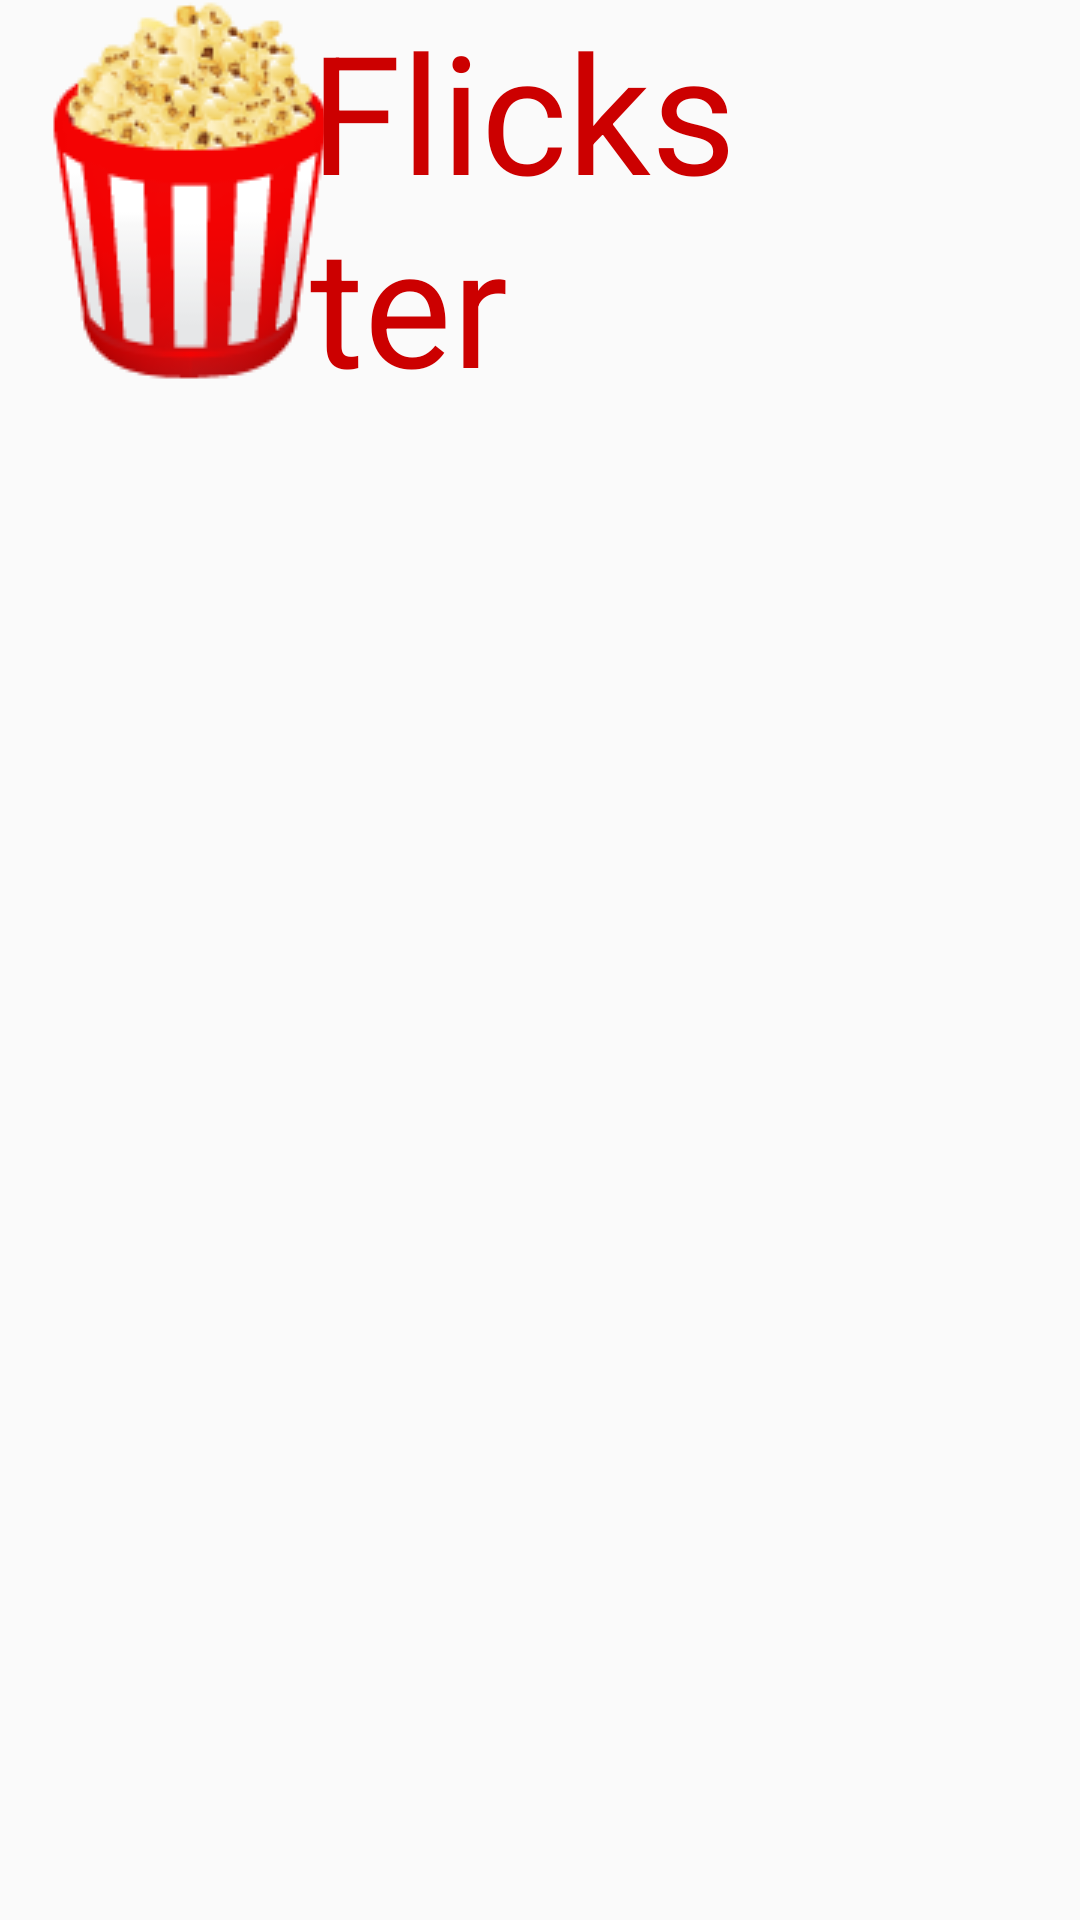

Android layout source for this screen:
<!-- AndroidManifest.xml: application theme AppTheme -->
<!-- res/layout/action_bar.xml -->
<?xml version="1.0" encoding="utf-8"?>
<RelativeLayout xmlns:android="http://schemas.android.com/apk/res/android"
    android:layout_width="match_parent"
    android:layout_height="match_parent"
    android:layout_centerHorizontal="true"
    android:weightSum="1">
    <ImageView
        android:layout_width="wrap_content"
        android:layout_height="wrap_content"
        android:src="@drawable/app_icon"
        android:id="@+id/ivAppIcon"
        android:layout_alignParentTop="true"
        android:layout_alignParentLeft="true"
        android:layout_alignParentStart="true" />

    <TextView
        android:id="@+id/tvAppTitle"
        android:layout_width="153dp"
        android:layout_height="wrap_content"
        android:textColor="@android:color/holo_red_dark"
        android:text="@string/app_name"
        android:textSize="55sp"
        android:layout_alignParentTop="true"
        android:layout_centerHorizontal="true" />



</RelativeLayout>
<!-- resources referenced by this layout -->
<resources>
  <!-- drawable app_icon: png bitmap (drawable, 14615 bytes) -->
  <string name="app_name">Flickster</string>
  <style name="AppTheme" parent="Theme.AppCompat.Light.DarkActionBar">
          
          <item name="colorPrimary">@android:color/black</item>
          <item name="colorPrimaryDark">@android:color/black</item>
          <item name="colorAccent">@color/colorAccent</item>
          <item name="android:textColorPrimary">@android:color/holo_red_dark</item>
      </style>
  <!-- not gathered from this repository: default colours our renderer supplied (Android Studio template values) -->
  <color name="colorAccent">#FF03DAC5</color>
</resources>
